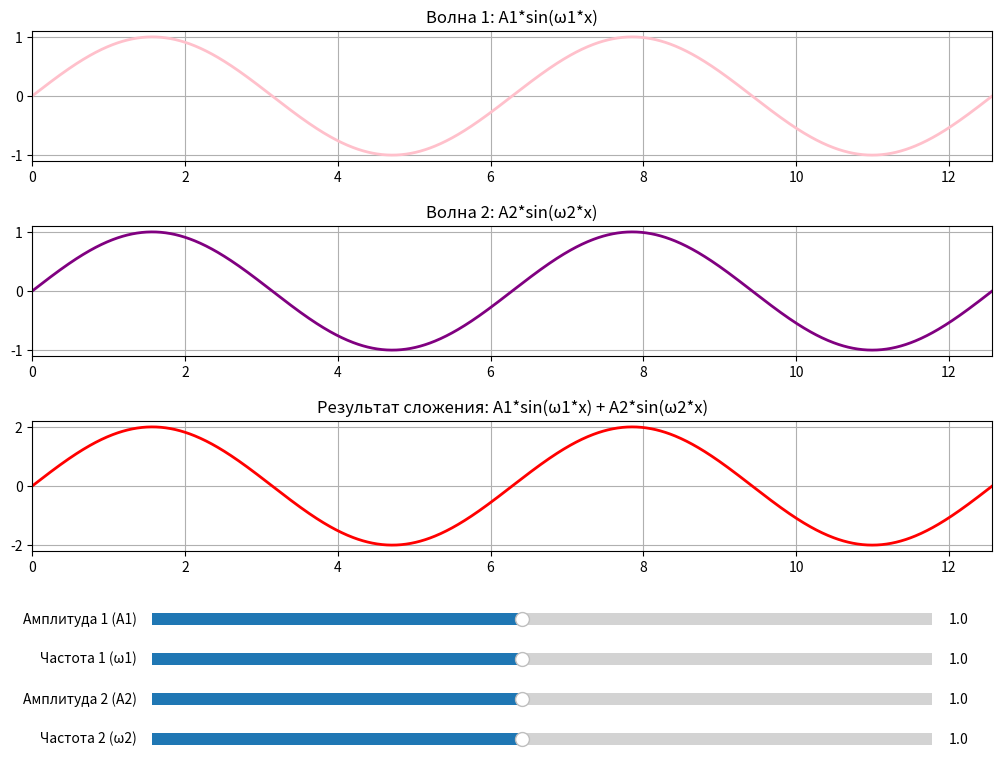

Recreate this plot in Python.
import numpy as np
import matplotlib.pyplot as plt
from matplotlib.widgets import Slider

fig = plt.figure(figsize=(12, 8))
plt.subplots_adjust(left=0.1, right=0.9, bottom=0.25, top=0.9, hspace=0.5)

ax1 = plt.subplot(3, 1, 1)
wave1, = ax1.plot([], [], lw=2, color='pink')
ax1.set_title('Волна 1: A1*sin(ω1*x)')
ax1.set_xlim(0, 4*np.pi)
ax1.set_ylim(-2, 2)
ax1.grid(True)

ax2 = plt.subplot(3, 1, 2)
wave2, = ax2.plot([], [], lw=2, color='purple')
ax2.set_title('Волна 2: A2*sin(ω2*x)')
ax2.set_xlim(0, 4*np.pi)
ax2.set_ylim(-2, 2)
ax2.grid(True)

ax3 = plt.subplot(3, 1, 3)
result, = ax3.plot([], [], lw=2, color='red')
ax3.set_title('Результат сложения: A1*sin(ω1*x) + A2*sin(ω2*x)')
ax3.set_xlim(0, 4*np.pi)
ax3.set_ylim(-4, 4)
ax3.grid(True)

axcolor = 'lightgoldenrodyellow'

ax_A1 = plt.axes([0.2, 0.15, 0.65, 0.03], facecolor=axcolor)
ax_omega1 = plt.axes([0.2, 0.10, 0.65, 0.03], facecolor=axcolor)

A1_slider = Slider(ax_A1, 'Амплитуда 1 (A1)', 0.1, 2.0, valinit=1.0)
omega1_slider = Slider(ax_omega1, 'Частота 1 (ω1)', 0.1, 2.0, valinit=1.0)

ax_A2 = plt.axes([0.2, 0.05, 0.65, 0.03], facecolor=axcolor)
ax_omega2 = plt.axes([0.2, 0.00, 0.65, 0.03], facecolor=axcolor)

A2_slider = Slider(ax_A2, 'Амплитуда 2 (A2)', 0.1, 2.0, valinit=1.0)
omega2_slider = Slider(ax_omega2, 'Частота 2 (ω2)', 0.1, 2.0, valinit=1.0)

x = np.linspace(0, 4*np.pi, 1000)

def update(val):
    A1 = A1_slider.val
    omega1 = omega1_slider.val
    A2 = A2_slider.val
    omega2 = omega2_slider.val
    
    y1 = A1 * np.sin(omega1 * x)
    y2 = A2 * np.sin(omega2 * x)
    y_result = y1 + y2
    
    wave1.set_data(x, y1)
    wave2.set_data(x, y2)
    result.set_data(x, y_result)
    
    ax1.set_ylim(-A1*1.1, A1*1.1)
    ax2.set_ylim(-A2*1.1, A2*1.1)
    ax3.set_ylim(-(A1+A2)*1.1, (A1+A2)*1.1)
    
    fig.canvas.draw_idle()

A1_slider.on_changed(update)
omega1_slider.on_changed(update)
A2_slider.on_changed(update)
omega2_slider.on_changed(update)

update(None)

plt.show()